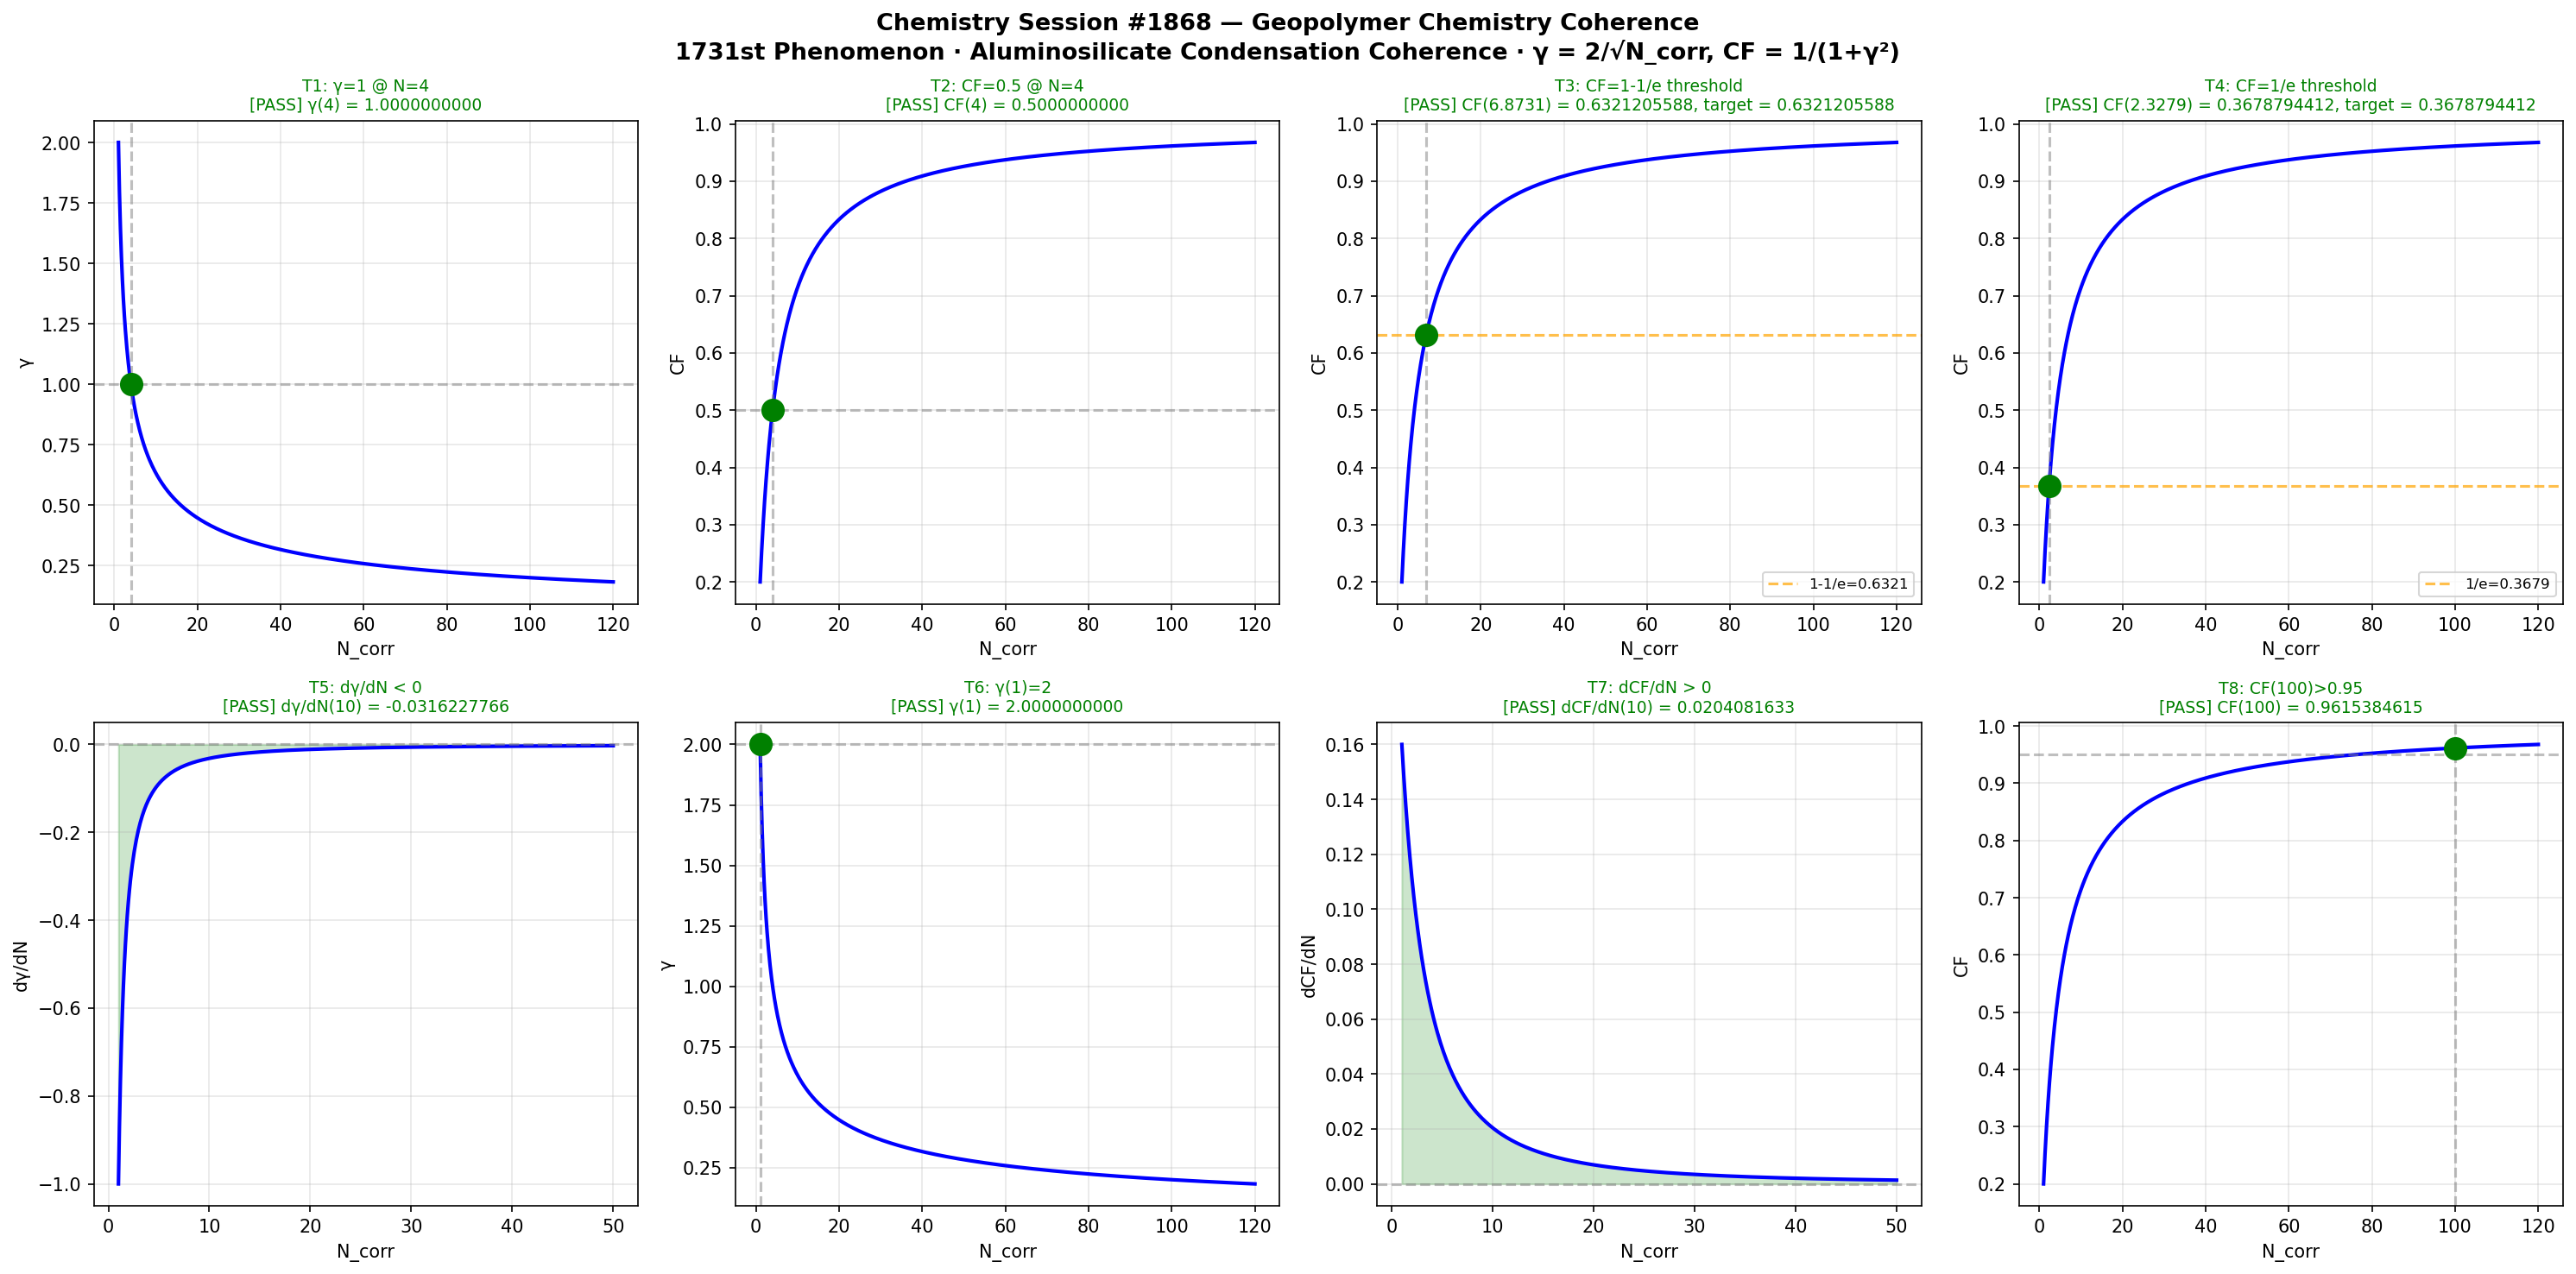

Here is the Python script that generated this plot:
#!/usr/bin/env python3
"""
Chemistry Session #1868 - Geopolymer Chemistry Coherence
1731st Phenomenon in Synchronism Framework

Aluminosilicate condensation coherence in geopolymer formation:
Alkaline activation of aluminosilicate precursors (fly ash, metakaolin)
drives polycondensation: Si-O-Al network formation through coordinated
oligomer assembly.

Coherence emerges when the polycondensation reaction fronts phase-lock,
producing a coordinated 3D aluminosilicate network with long-range order.

Coherence metrics:
  gamma = 2 / sqrt(N_corr)
  CF = 1 / (1 + gamma^2)

where N_corr = number of correlated condensation reaction centers.
"""

import numpy as np
import matplotlib
matplotlib.use('Agg')
import matplotlib.pyplot as plt

def gamma(N):
    return 2.0 / np.sqrt(N)

def CF(N):
    g = gamma(N)
    return 1.0 / (1.0 + g**2)

def dGamma_dN(N, dN=1e-6):
    return (gamma(N + dN) - gamma(N - dN)) / (2 * dN)

def dCF_dN(N, dN=1e-6):
    return (CF(N + dN) - CF(N - dN)) / (2 * dN)

tests = []

g4 = gamma(4)
tests.append(("T1: γ=1 @ N=4", np.isclose(g4, 1.0, atol=1e-10), f"γ(4) = {g4:.10f}"))

cf4 = CF(4)
tests.append(("T2: CF=0.5 @ N=4", np.isclose(cf4, 0.5, atol=1e-10), f"CF(4) = {cf4:.10f}"))

target3 = 1 - 1/np.e
N_t3 = 4*(np.e - 1)
cf_t3 = CF(N_t3)
tests.append(("T3: CF=1-1/e threshold", np.isclose(cf_t3, target3, atol=1e-10), f"CF({N_t3:.4f}) = {cf_t3:.10f}, target = {target3:.10f}"))

target4 = 1/np.e
N_t4 = 4/(np.e - 1)
cf_t4 = CF(N_t4)
tests.append(("T4: CF=1/e threshold", np.isclose(cf_t4, target4, atol=1e-10), f"CF({N_t4:.4f}) = {cf_t4:.10f}, target = {target4:.10f}"))

dg = dGamma_dN(10)
tests.append(("T5: dγ/dN < 0", dg < 0, f"dγ/dN(10) = {dg:.10f}"))

g1 = gamma(1)
tests.append(("T6: γ(1)=2", np.isclose(g1, 2.0, atol=1e-10), f"γ(1) = {g1:.10f}"))

dcf = dCF_dN(10)
tests.append(("T7: dCF/dN > 0", dcf > 0, f"dCF/dN(10) = {dcf:.10f}"))

cf100 = CF(100)
tests.append(("T8: CF(100)>0.95", cf100 > 0.95, f"CF(100) = {cf100:.10f}"))

N_range = np.linspace(1, 120, 1000)

fig, axes = plt.subplots(2, 4, figsize=(20, 10))
fig.suptitle("Chemistry Session #1868 — Geopolymer Chemistry Coherence\n"
             "1731st Phenomenon · Aluminosilicate Condensation Coherence · γ = 2/√N_corr, CF = 1/(1+γ²)",
             fontsize=13, fontweight='bold')

for idx, (title, passed, detail) in enumerate(tests):
    ax = axes[idx // 4, idx % 4]
    color = 'green' if passed else 'red'
    status = 'PASS' if passed else 'FAIL'

    if idx == 0:
        ax.plot(N_range, gamma(N_range), 'b-', lw=2)
        ax.axhline(1.0, color='gray', ls='--', alpha=0.5)
        ax.axvline(4.0, color='gray', ls='--', alpha=0.5)
        ax.plot(4, 1.0, 'o', color=color, ms=12, zorder=5)
        ax.set_ylabel('γ'); ax.set_xlabel('N_corr')
    elif idx == 1:
        ax.plot(N_range, CF(N_range), 'b-', lw=2)
        ax.axhline(0.5, color='gray', ls='--', alpha=0.5)
        ax.axvline(4.0, color='gray', ls='--', alpha=0.5)
        ax.plot(4, 0.5, 'o', color=color, ms=12, zorder=5)
        ax.set_ylabel('CF'); ax.set_xlabel('N_corr')
    elif idx == 2:
        ax.plot(N_range, CF(N_range), 'b-', lw=2)
        ax.axhline(target3, color='orange', ls='--', alpha=0.7, label=f'1-1/e={target3:.4f}')
        ax.axvline(N_t3, color='gray', ls='--', alpha=0.5)
        ax.plot(N_t3, target3, 'o', color=color, ms=12, zorder=5)
        ax.legend(fontsize=8); ax.set_ylabel('CF'); ax.set_xlabel('N_corr')
    elif idx == 3:
        ax.plot(N_range, CF(N_range), 'b-', lw=2)
        ax.axhline(target4, color='orange', ls='--', alpha=0.7, label=f'1/e={target4:.4f}')
        ax.axvline(N_t4, color='gray', ls='--', alpha=0.5)
        ax.plot(N_t4, target4, 'o', color=color, ms=12, zorder=5)
        ax.legend(fontsize=8); ax.set_ylabel('CF'); ax.set_xlabel('N_corr')
    elif idx == 4:
        N_d = np.linspace(1, 50, 500)
        dg_vals = np.array([dGamma_dN(n) for n in N_d])
        ax.plot(N_d, dg_vals, 'b-', lw=2)
        ax.axhline(0, color='gray', ls='--', alpha=0.5)
        ax.fill_between(N_d, dg_vals, 0, where=(dg_vals < 0), alpha=0.2, color=color)
        ax.set_ylabel('dγ/dN'); ax.set_xlabel('N_corr')
    elif idx == 5:
        ax.plot(N_range, gamma(N_range), 'b-', lw=2)
        ax.axhline(2.0, color='gray', ls='--', alpha=0.5)
        ax.axvline(1.0, color='gray', ls='--', alpha=0.5)
        ax.plot(1, 2.0, 'o', color=color, ms=12, zorder=5)
        ax.set_ylabel('γ'); ax.set_xlabel('N_corr')
    elif idx == 6:
        N_d = np.linspace(1, 50, 500)
        dcf_vals = np.array([dCF_dN(n) for n in N_d])
        ax.plot(N_d, dcf_vals, 'b-', lw=2)
        ax.axhline(0, color='gray', ls='--', alpha=0.5)
        ax.fill_between(N_d, dcf_vals, 0, where=(dcf_vals > 0), alpha=0.2, color=color)
        ax.set_ylabel('dCF/dN'); ax.set_xlabel('N_corr')
    elif idx == 7:
        ax.plot(N_range, CF(N_range), 'b-', lw=2)
        ax.axhline(0.95, color='gray', ls='--', alpha=0.5)
        ax.axvline(100, color='gray', ls='--', alpha=0.5)
        ax.plot(100, cf100, 'o', color=color, ms=12, zorder=5)
        ax.set_ylabel('CF'); ax.set_xlabel('N_corr')

    ax.set_title(f"{title}\n[{status}] {detail}", fontsize=9, color=color)
    ax.grid(True, alpha=0.3)

plt.tight_layout()
plt.savefig('/mnt/c/exe/projects/ai-agents/Synchronism/simulations/chemistry/geopolymer_chemistry_coherence_s1868.png', dpi=150, bbox_inches='tight')
plt.close()

print("=" * 70)
print("Chemistry Session #1868 — Geopolymer Chemistry Coherence")
print("1731st Phenomenon — Aluminosilicate Condensation Coherence")
print("=" * 70)
for title, passed, detail in tests:
    status = "PASS" if passed else "FAIL"
    print(f"  [{status}] {title}: {detail}")
print("=" * 70)
all_pass = all(p for _, p, _ in tests)
print(f"Overall: {'ALL 8 TESTS PASSED' if all_pass else 'SOME TESTS FAILED'}")
print(f"Plot saved: geopolymer_chemistry_coherence_s1868.png")
